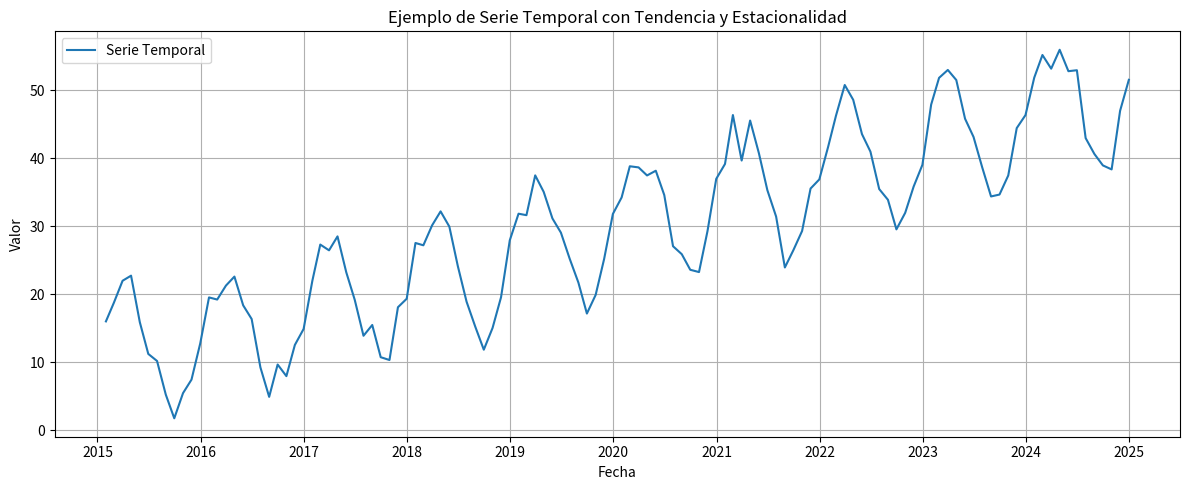
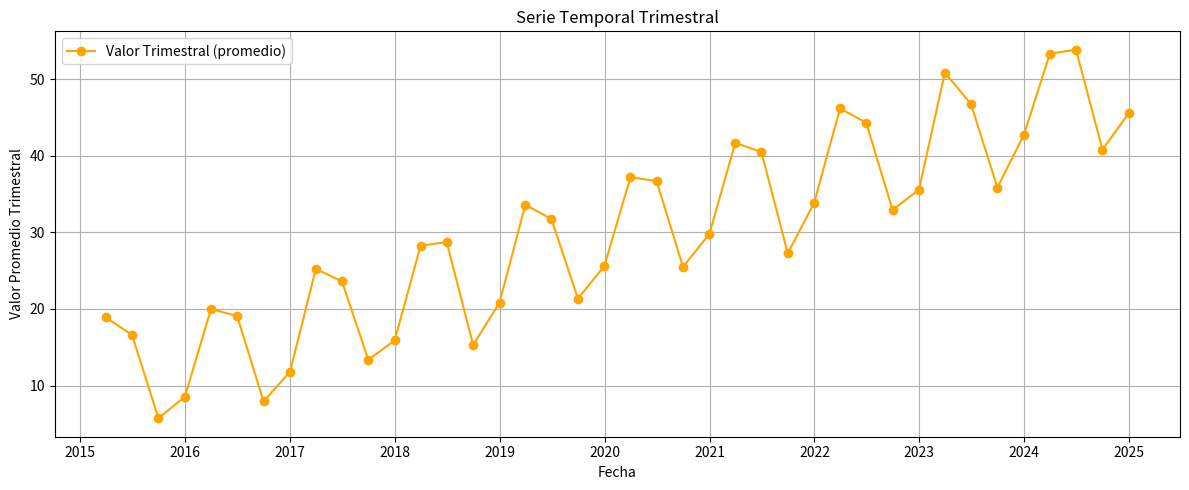
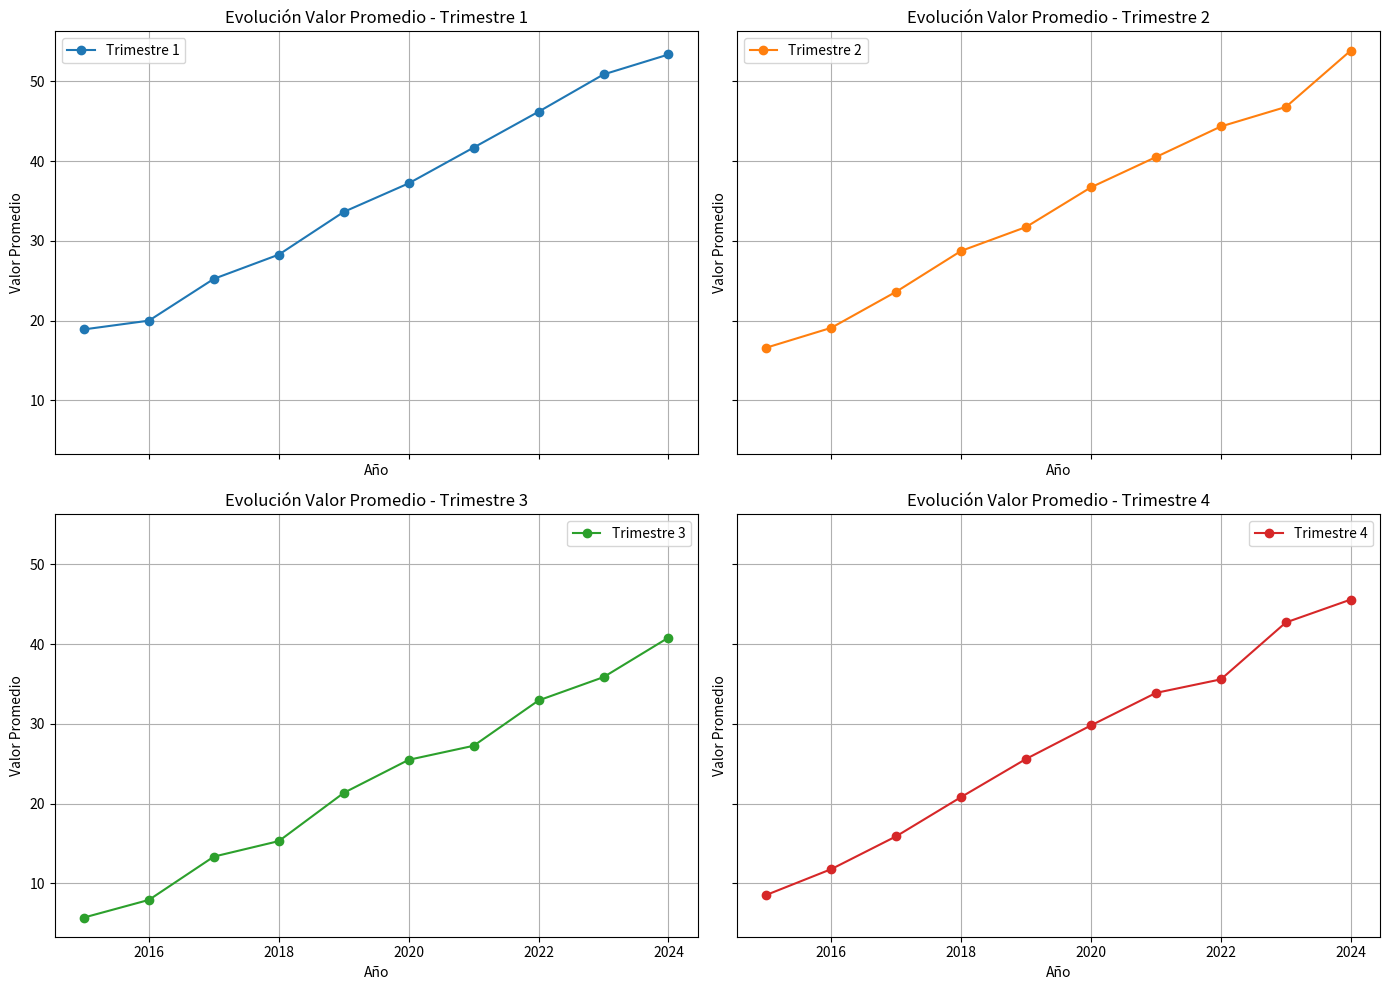
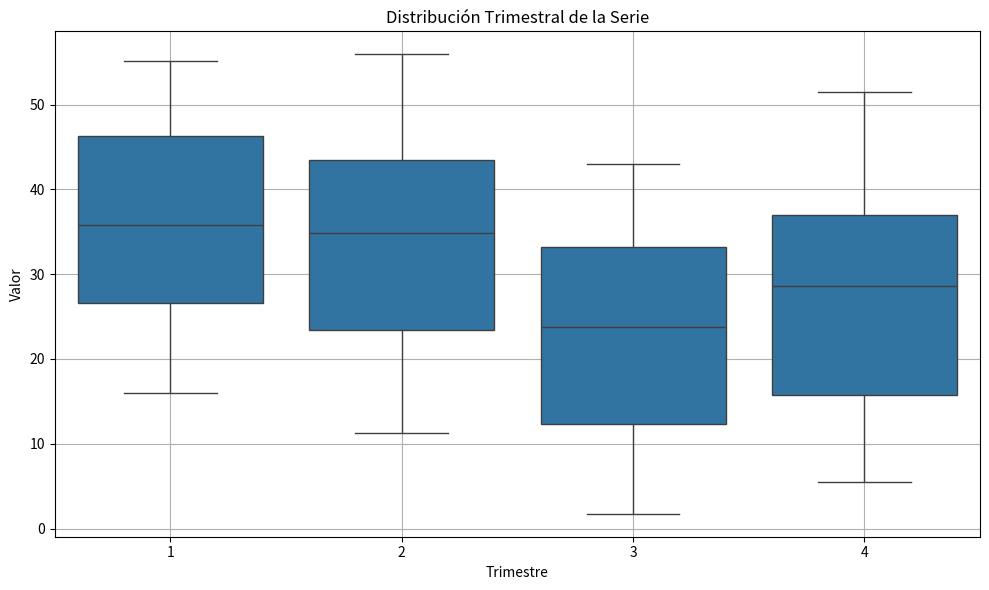
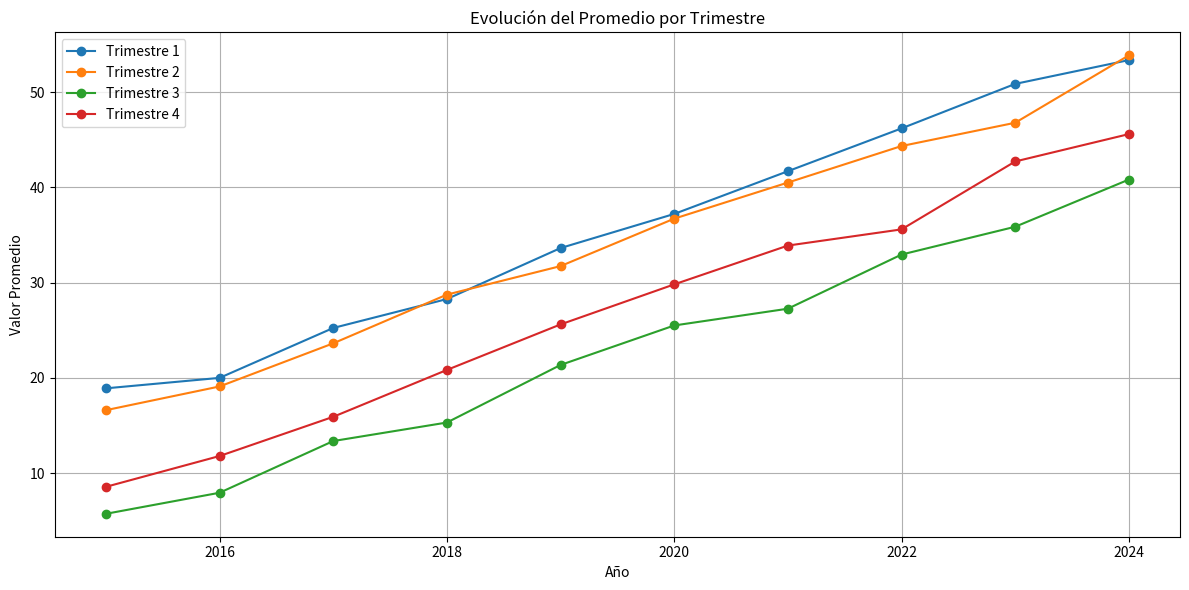

These figures' Python source, in order:
import numpy as np
import pandas as pd
import matplotlib.pyplot as plt


# Crear una serie temporal simulada con tendencia y estacionalidad
np.random.seed(42)
periodos = 120  # 10 años de datos mensuales
tiempo = pd.date_range(start='2015-01', periods=periodos, freq='ME')

# Componentes de la serie
tendencia = np.linspace(10, 50, periodos)                          # crecimiento lineal
estacionalidad = 10 * np.sin(2 * np.pi * tiempo.month / 12)       # estacionalidad anual
ruido = np.random.normal(0, 2, periodos)                          # componente aleatoria

# Serie final
serie = tendencia + estacionalidad + ruido
df = pd.DataFrame({'Fecha': tiempo, 'Valor': serie}).set_index('Fecha')

# Graficar
plt.figure(figsize=(12, 5))
plt.plot(df.index, df['Valor'], label='Serie Temporal')
plt.title('Ejemplo de Serie Temporal con Tendencia y Estacionalidad')
plt.xlabel('Fecha')
plt.ylabel('Valor')
plt.grid(True)
plt.legend()
plt.tight_layout()
plt.show()


df_trimestral = df.resample('QE').mean().sort_index()  # También puedes usar .sum(), .median(), etc.
df_trimestral.head()


# Graficar la serie trimestral
plt.figure(figsize=(12, 5))
plt.plot(df_trimestral.index, df_trimestral['Valor'], marker='o', color='orange', label='Valor Trimestral (promedio)')
plt.title('Serie Temporal Trimestral')
plt.xlabel('Fecha')
plt.ylabel('Valor Promedio Trimestral')
plt.grid(True)
plt.legend()
plt.tight_layout()
plt.show()


# Agregar columnas de año y trimestre
df['Año'] = df.index.year
df['Trimestre'] = df.index.quarter

# Agrupar por año y trimestre y calcular estadísticas
resumen_trimestral = df.groupby(['Año', 'Trimestre'])['Valor'].agg(['mean', 'std', 'min', 'max']).reset_index()

print(resumen_trimestral.head())


import seaborn as sns
import matplotlib.pyplot as plt

# Paleta de 4 colores distintos de Seaborn
colores = sns.color_palette('tab10', 4)

fig, axes = plt.subplots(2, 2, figsize=(14, 10), sharex=True, sharey=True)

for i, trimestre in enumerate(range(1, 5)):
    ax = axes[i//2, i%2]
    datos = df[df['Trimestre'] == trimestre]
    
    # Agrupar para el promedio anual dentro del trimestre
    resumen = datos.groupby('Año')['Valor'].mean().reset_index()
    
    # Graficar con color distinto por trimestre
    ax.plot(resumen['Año'], resumen['Valor'], marker='o', color=colores[i], label=f'Trimestre {trimestre}')
    ax.set_title(f'Evolución Valor Promedio - Trimestre {trimestre}')
    ax.set_xlabel('Año')
    ax.set_ylabel('Valor Promedio')
    ax.grid(True)
    ax.legend()

plt.tight_layout()
plt.show()


import seaborn as sns



# Gráfico boxplot de valores por trimestre
plt.figure(figsize=(10, 6))
sns.boxplot(x='Trimestre', y='Valor', data=df)
plt.title('Distribución Trimestral de la Serie')
plt.xlabel('Trimestre')
plt.ylabel('Valor')
plt.grid(True)
plt.tight_layout()
plt.show()


plt.figure(figsize=(12, 6))
for trimestre in range(1, 5):
    datos = resumen_trimestral[resumen_trimestral['Trimestre'] == trimestre]
    plt.plot(datos['Año'], datos['mean'], marker='o', label=f'Trimestre {trimestre}')

plt.title('Evolución del Promedio por Trimestre')
plt.xlabel('Año')
plt.ylabel('Valor Promedio')
plt.legend()
plt.grid(True)
plt.tight_layout()
plt.show()
